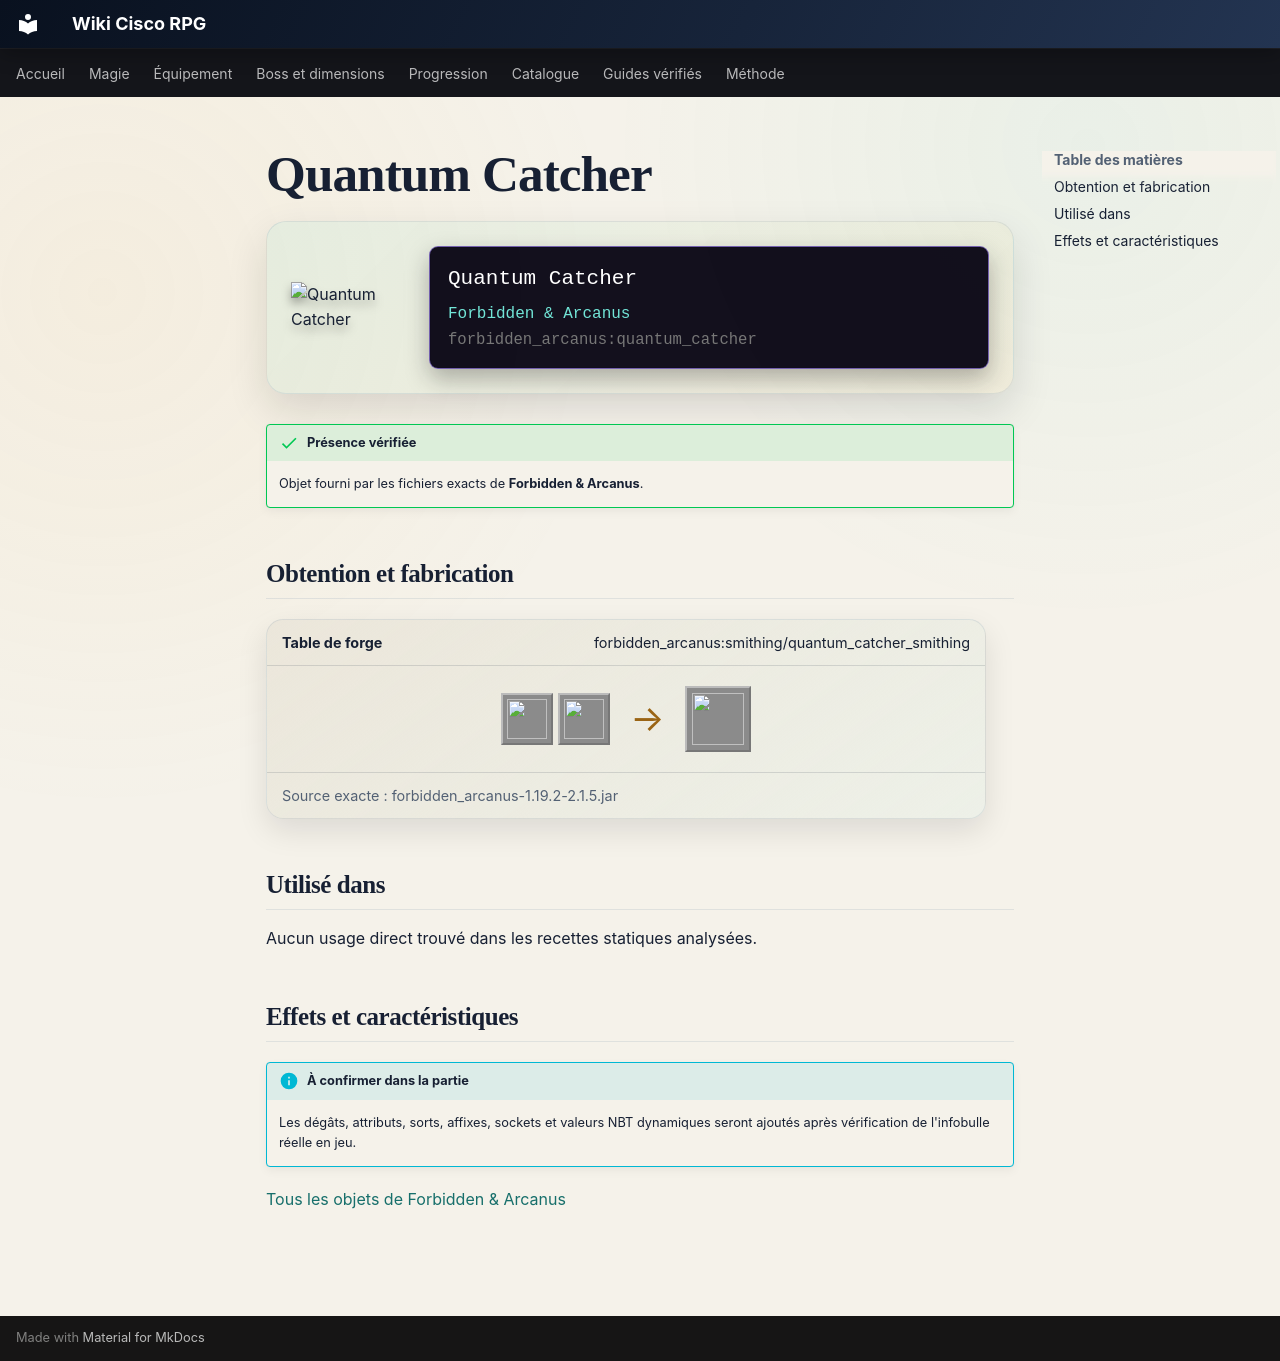

repository: Kloups-Dev/wiki-cisco-rpg · page: catalogue/objets/forbidden_arcanus/quantum_catcher/index.html · generator: mkdocs

# Quantum Catcher

<div class="mc-item-showcase">
<img class="mc-item-icon" src="../../../../assets/generated/items/forbidden_arcanus/quantum_catcher.png" alt="Quantum Catcher">
<div class="mc-tooltip-card">
<div class="mc-tooltip-card__name">Quantum Catcher</div>
<div class="mc-tooltip-card__mod">Forbidden &amp; Arcanus</div>
<div class="mc-tooltip-card__id">forbidden_arcanus:quantum_catcher</div>
</div>
</div>

!!! success "Présence vérifiée"
    Objet fourni par les fichiers exacts de **Forbidden & Arcanus**.

## Obtention et fabrication

<div class="jei-recipe"><div class="jei-recipe__head"><strong>Table de forge</strong><span>forbidden_arcanus:smithing/quantum_catcher_smithing</span></div><div class="jei-recipe__body"><div class="jei-inputs"><a class="jei-slot" href="../../../../catalogue/objets/forbidden_arcanus/spawner_scrap/" title="Spawner Scrap (forbidden_arcanus:spawner_scrap)"><img src="../../../../assets/generated/items/forbidden_arcanus/spawner_scrap.png" alt="" loading="lazy"></a><a class="jei-slot" href="../../../../catalogue/objets/forbidden_arcanus/arcane_crystal_block/" title="Arcane Crystal Block (forbidden_arcanus:arcane_crystal_block)"><img src="../../../../assets/generated/items/forbidden_arcanus/arcane_crystal_block.png" alt="" loading="lazy"></a></div><span class="jei-arrow">→</span><span class="jei-slot jei-slot--result"><img src="../../../../assets/generated/items/forbidden_arcanus/quantum_catcher.png" alt=""></span></div><div class="jei-recipe__source">Source exacte : forbidden_arcanus-1.19.2-2.1.5.jar</div></div>

## Utilisé dans

Aucun usage direct trouvé dans les recettes statiques analysées.

## Effets et caractéristiques

!!! info "À confirmer dans la partie"
    Les dégâts, attributs, sorts, affixes, sockets et valeurs NBT dynamiques seront ajoutés après vérification de l'infobulle réelle en jeu.

[Tous les objets de Forbidden & Arcanus](../../../contenu/forbidden-arcanus.md)
